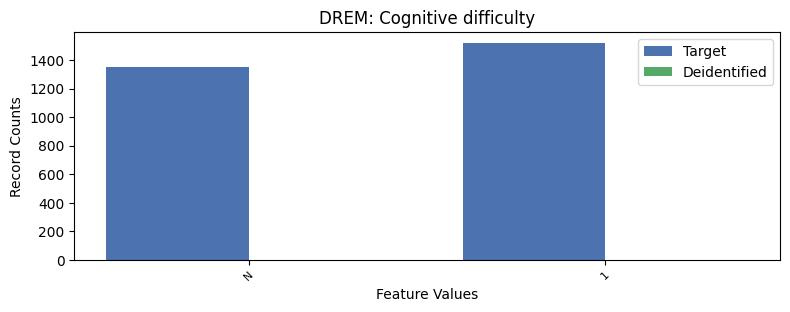

The table this chart was drawn from, first rows:
, DREM, count_target, count_deidentified
0, 2, 24379, 12623
1, 1, 1521, 0.0
2, -1, 1353, 0.0
